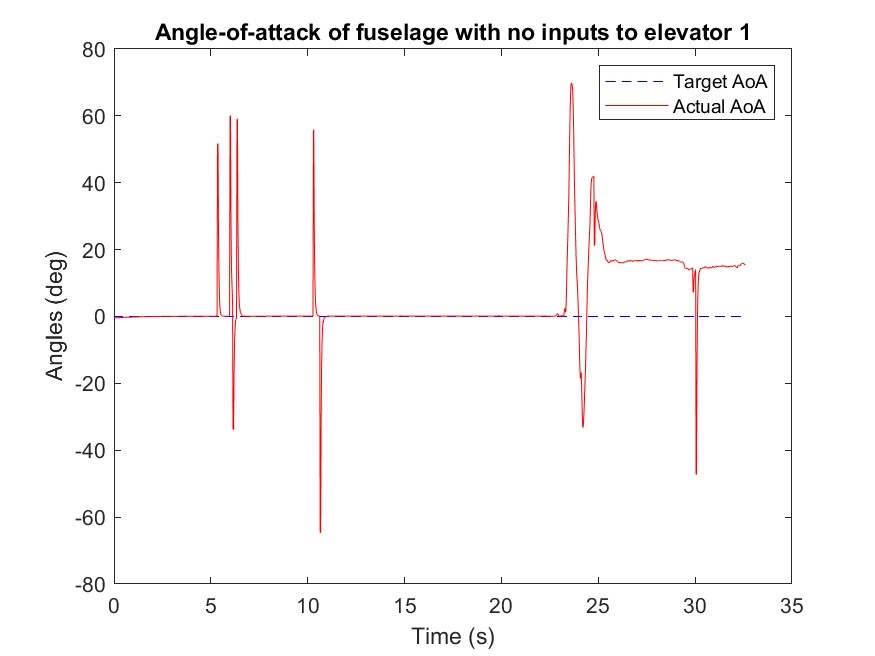

Data behind this chart, as committed beside it:
Time (ms), mode, Target angle (deg), Actual angle(deg), k_P, k_I, k_D
5733, 99.9, 0.0, 0.0, 0.0, 0.0, 0.0
5756, 99.9, 0.0, -0.23, 0.0, 0.0, 0.0
5780, 99.9, 0.0, -0.35, 0.0, 0.0, 0.0
5804, 99.9, 0.0, -0.4, 0.0, 0.0, 0.0
5828, 99.9, 0.0, -0.41, 0.0, 0.0, 0.0
5852, 99.9, 0.0, -0.4, 0.0, 0.0, 0.0
5874, 99.9, 0.0, -0.39, 0.0, 50.0, 0.0
5895, 99.9, 0.0, -0.38, 0.0, 50.0, 50.0
5919, 99.9, 0.0, -0.38, 0.0, 50.0, 50.0
5943, 99.9, 0.0, -0.39, 0.0, 50.0, 50.0
5967, 99.9, 0.0, -0.39, 0.0, 50.0, 50.0
5991, 99.9, 0.0, -0.37, 0.0, 50.0, 50.0
6014, 99.9, 0.0, -0.35, 50.0, 50.0, 50.0
6036, 99.9, 0.0, -0.34, 50.0, 50.0, 50.0
6057, 99.9, 0.0, -0.33, 50.0, 50.0, 50.0
6081, 99.9, 0.0, -0.33, 50.0, 50.0, 50.0
6105, 99.9, 0.0, -0.33, 50.0, 50.0, 50.0
6129, 99.9, 0.0, -0.32, 50.0, 50.0, 50.0
6153, 99.9, 0.0, -0.31, 50.0, 50.0, 50.0
6177, 99.9, 0.0, -0.3, 50.0, 50.0, 50.0
6198, 99.9, 0.0, -0.28, 50.0, 50.0, 50.0
6219, 99.9, 0.0, -0.28, 50.0, 50.0, 50.0
6243, 99.9, 0.0, -0.27, 50.0, 50.0, 50.0
6267, 99.9, 0.0, -0.27, 50.0, 50.0, 50.0
6291, 99.9, 0.0, -0.27, 50.0, 50.0, 50.0
6316, 99.9, 0.0, -0.26, 50.0, 50.0, 50.0
6339, 99.9, 0.0, -0.25, 50.0, 50.0, 50.0
6361, 99.9, 0.0, -0.24, 50.0, 50.0, 50.0
6382, 99.9, 0.0, -0.24, 50.0, 50.0, 50.0
6406, 99.9, 0.0, -0.23, 50.0, 50.0, 50.0
6430, 99.9, 0.0, -0.23, 50.0, 50.0, 50.0
6454, 99.9, 0.0, -0.22, 50.0, 50.0, 50.0
6478, 99.9, 0.0, -0.21, 50.0, 50.0, 50.0
6502, 99.9, 0.0, -0.21, 50.0, 50.0, 50.0
6523, 99.9, 0.0, -0.2, 50.0, 50.0, 50.0
6545, 99.9, 0.0, -0.2, 50.0, 50.0, 50.0
6569, 99.9, 0.0, -0.19, 50.0, 50.0, 50.0
6594, 99.9, 0.0, -0.19, 50.0, 50.0, 50.0
6618, 99.9, 0.0, -0.18, 50.0, 50.0, 50.0
6642, 99.9, 0.0, -0.17, 50.0, 50.0, 50.0
6664, 99.9, 0.0, -0.17, 50.0, 50.0, 50.0
6685, 99.9, 0.0, -0.16, 50.0, 50.0, 50.0
6706, 99.9, 0.0, -0.16, 50.0, 50.0, 50.0
6728, 99.9, 0.0, -0.15, 50.0, 50.0, 50.0
6749, 99.9, 0.0, -0.15, 50.0, 50.0, 50.0
6771, 99.9, 0.0, -0.14, 50.0, 50.0, 50.0
6792, 99.9, 0.0, -0.14, 50.0, 50.0, 50.0
6822, 99.9, 0.0, -0.13, 50.0, 50.0, 50.0
6847, 99.9, 0.0, -0.12, 50.0, 50.0, 50.0
6871, 99.9, 0.0, -0.12, 50.0, 50.0, 50.0
6896, 99.9, 0.0, -0.12, 50.0, 50.0, 50.0
6920, 99.9, 0.0, -0.11, 50.0, 50.0, 50.0
6945, 99.9, 0.0, -0.11, 50.0, 50.0, 50.0
6969, 99.9, 0.0, -0.11, 50.0, 50.0, 50.0
6991, 99.9, 0.0, -0.1, 50.0, 50.0, 50.0
7012, 99.9, 0.0, -0.1, 50.0, 50.0, 50.0
7034, 99.9, 0.0, -0.1, 50.0, 50.0, 50.0
7058, 99.9, 0.0, -0.09, 50.0, 50.0, 50.0
7083, 99.9, 0.0, -0.09, 50.0, 50.0, 50.0
7107, 99.9, 0.0, -0.09, 50.0, 50.0, 50.0
... 1,336 more rows
